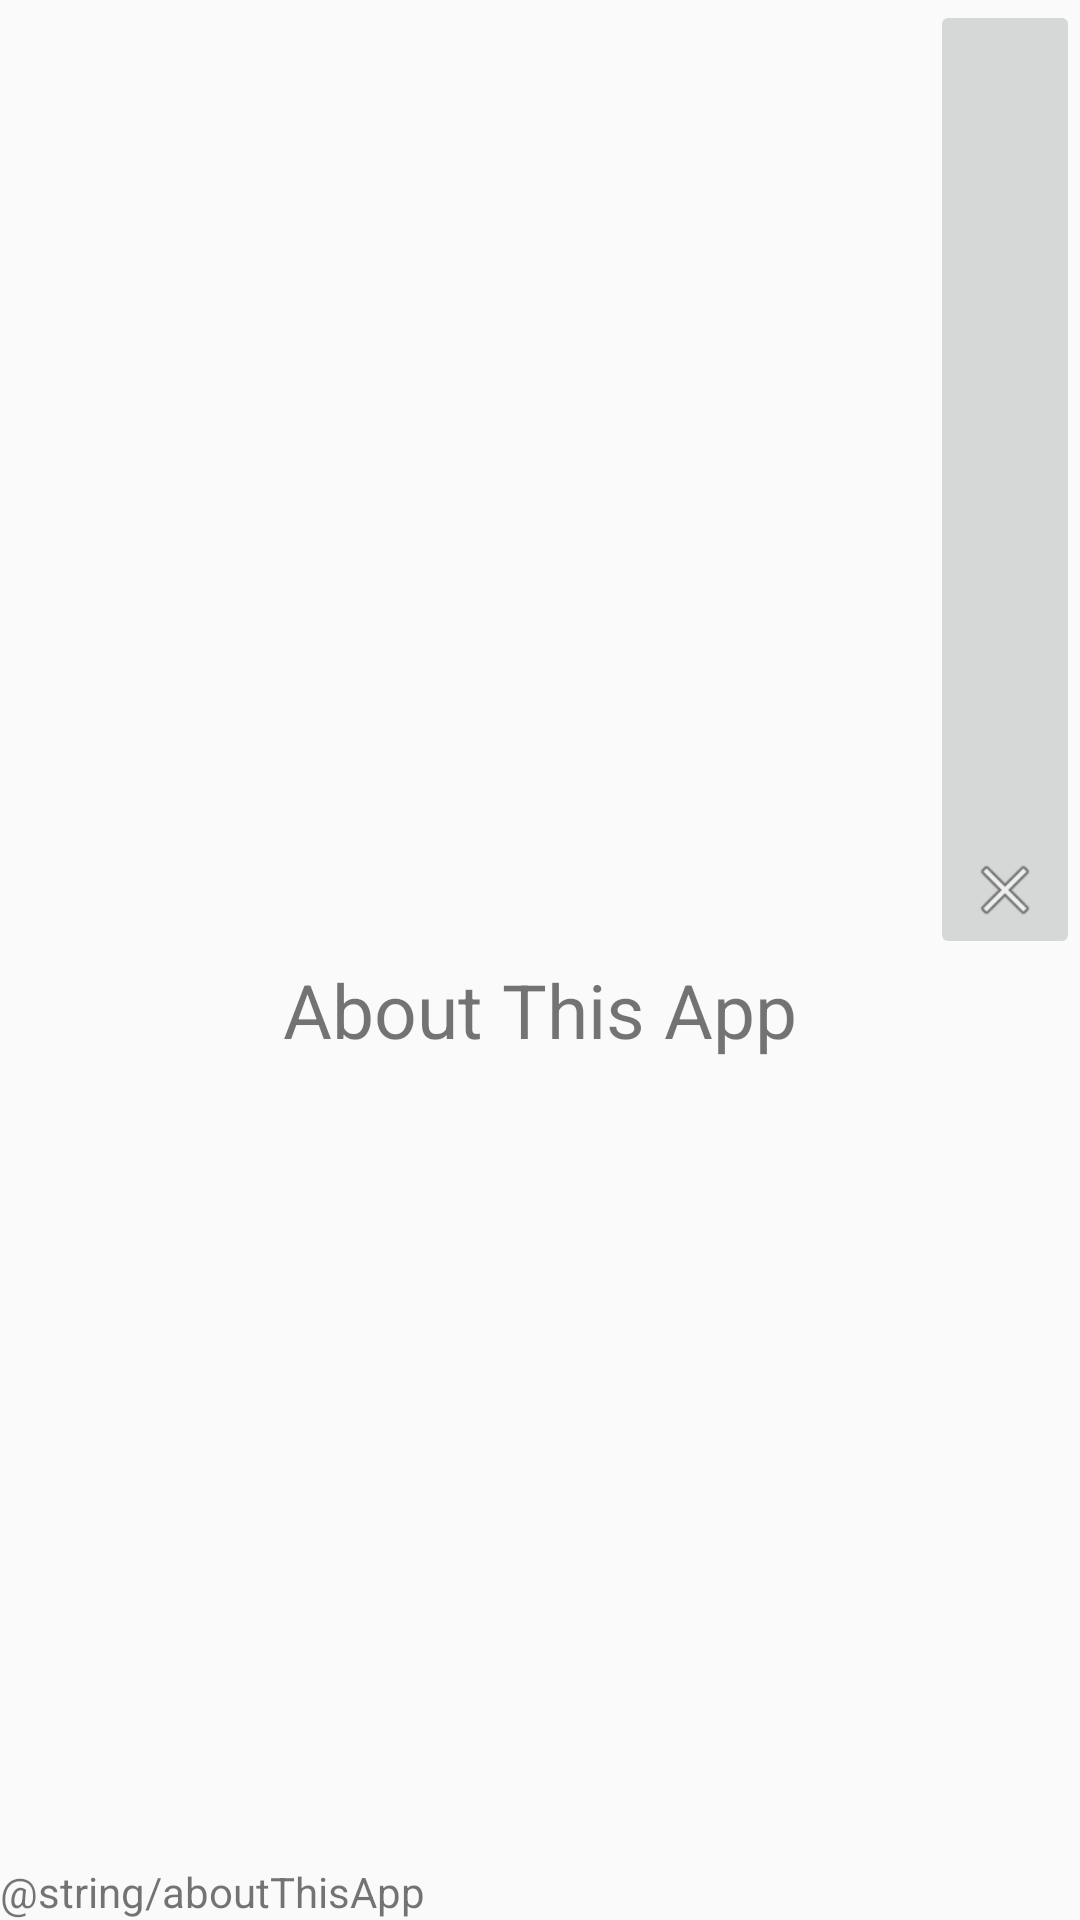

Write the Android layout XML for this screen, with the resource values it uses.
<!-- AndroidManifest.xml: application theme MainTheme -->
<!-- res/layout/activity_about_this_app.xml -->
<?xml version="1.0" encoding="utf-8"?>
<LinearLayout xmlns:android="http://schemas.android.com/apk/res/android"

    xmlns:app="http://schemas.android.com/apk/res-auto"
    android:layout_width="match_parent"
    android:layout_height="wrap_content"
    android:gravity="center"
    android:orientation="vertical">

    <ImageButton
        android:id="@+id/imageButton9"
        android:layout_width="50sp"
        android:layout_height="wrap_content"
        android:layout_gravity="right"
        android:layout_weight="1"
        android:onClick="goHome"
        android:scaleType="fitEnd"
        app:srcCompat="@android:drawable/ic_menu_close_clear_cancel" />

    <TextView
        android:id="@+id/textView11"
        android:layout_width="wrap_content"
        android:layout_height="wrap_content"
        android:layout_weight="1"
        android:text="About This App"
        android:textSize="25sp" />

    <TextView
        android:id="@+id/textView15"
        android:layout_width="match_parent"
        android:layout_height="wrap_content"
        android:text="@string/aboutThisApp" />

</LinearLayout>
<!-- resources referenced by this layout -->
<resources>
  <style name="MainTheme" parent="Theme.AppCompat.Light">
          
          <item name="colorPrimary">@color/colorPrimary</item>
          <item name="colorPrimaryDark">@color/colorPrimary</item>
          <item name="colorAccent">@color/colorAccent</item>
          <item name="windowNoTitle">true</item>
      </style>
  <color name="colorPrimary">#93EE00</color>
  <color name="colorAccent">#C68F55</color>
</resources>
